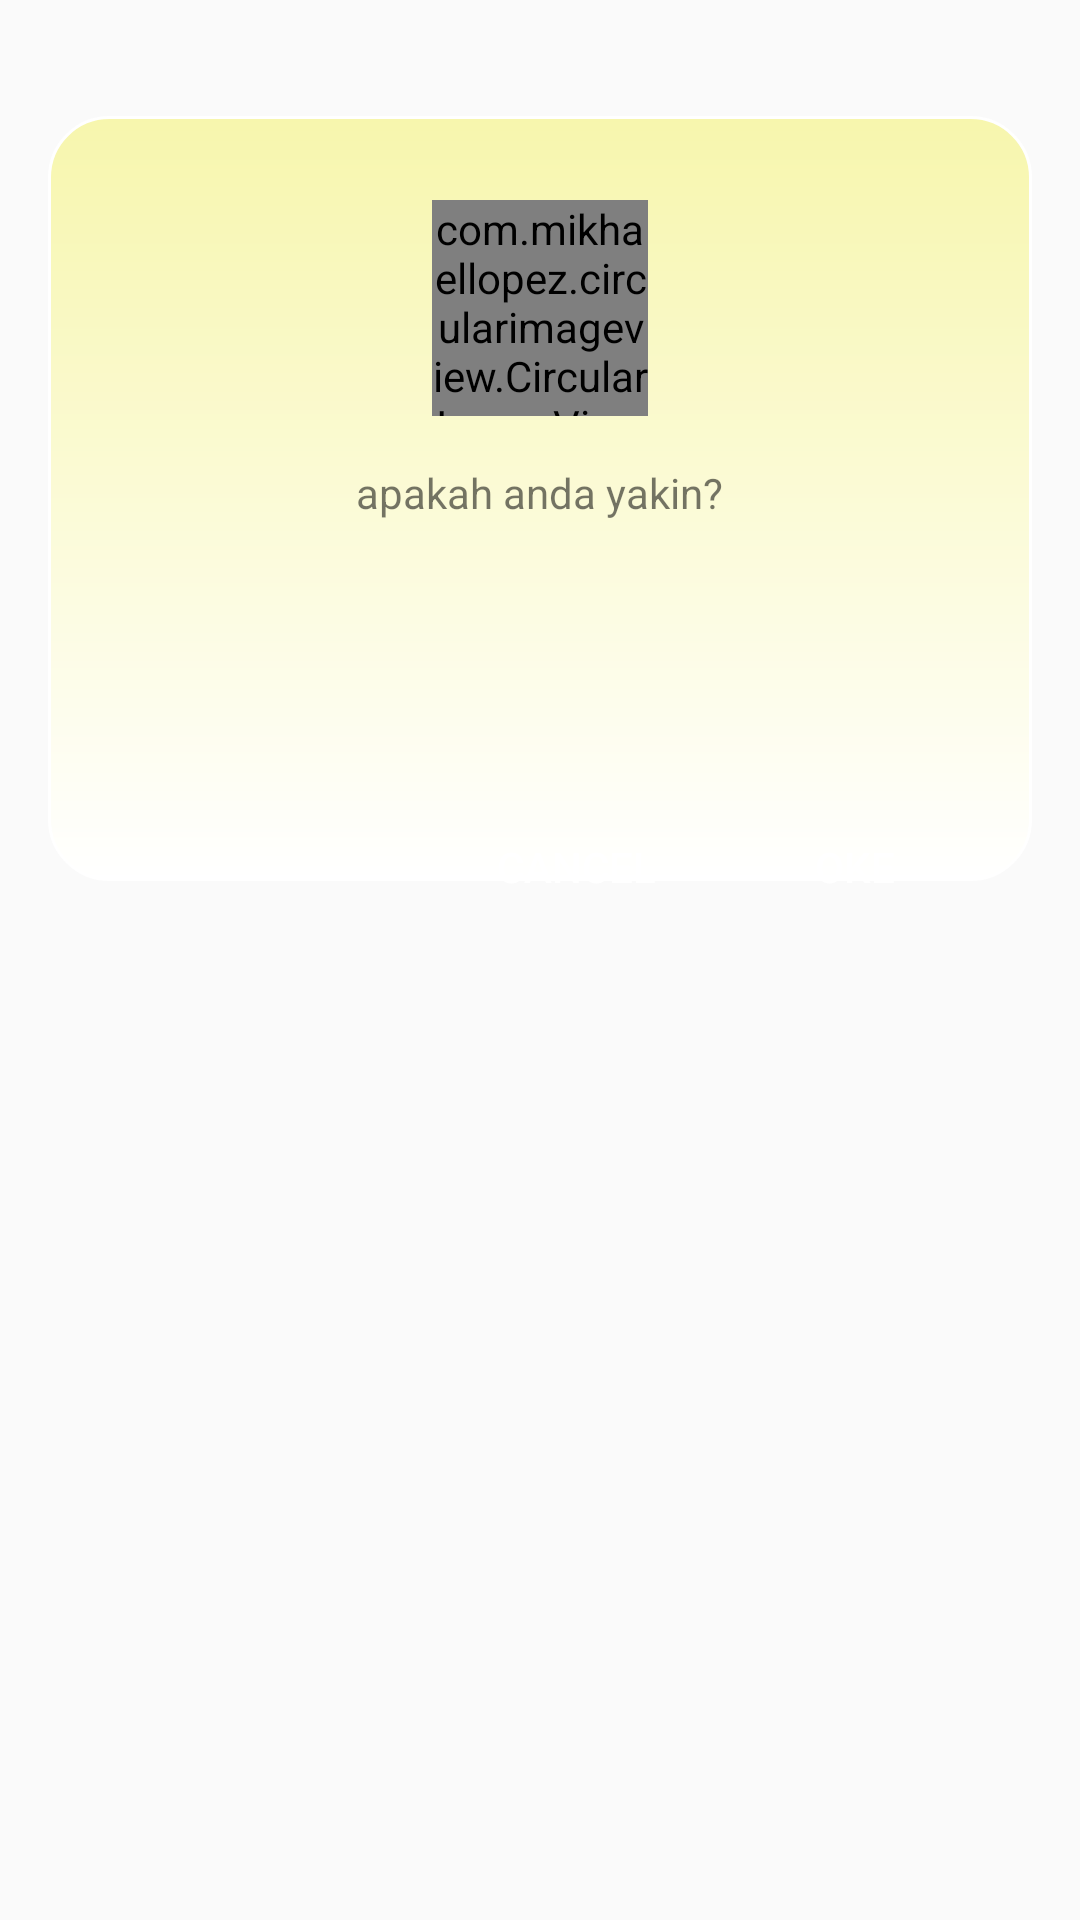

Here is an Android app screen rendered from its layout file. Give the layout XML and the strings, colors and styles it references.
<!-- AndroidManifest.xml: application theme AppTheme -->
<!-- res/layout/alert_warning_dialog.xml -->
<?xml version="1.0" encoding="utf-8"?>
<LinearLayout
    xmlns:android="http://schemas.android.com/apk/res/android"
    xmlns:app="http://schemas.android.com/apk/res-auto"
    android:layout_width="match_parent"
    android:layout_height="match_parent"
    android:orientation="vertical"
    android:gravity="center_horizontal"
    android:padding="16dp">

    <androidx.constraintlayout.widget.ConstraintLayout
        android:layout_width="match_parent"
        android:layout_height="300dp">

        <LinearLayout
            android:layout_width="match_parent"
            android:layout_height="255dp"
            android:gravity="center"
            android:orientation="vertical"
            app:layout_constraintBottom_toBottomOf="parent"
            app:layout_constraintEnd_toEndOf="parent"
            app:layout_constraintStart_toStartOf="parent"
            app:layout_constraintTop_toTopOf="parent"
            android:background="@drawable/dialog_gradient_bg_warning"/>

        <LinearLayout
            android:layout_width="match_parent"
            android:layout_height="wrap_content"
            android:layout_margin="20dp"
            android:gravity="center"
            android:orientation="vertical"
            app:layout_constraintBottom_toBottomOf="parent"
            app:layout_constraintEnd_toEndOf="parent"
            app:layout_constraintStart_toStartOf="parent"
            app:layout_constraintTop_toTopOf="parent"
            app:layout_constraintVertical_bias="0.19999999">







            <com.mikhaellopez.circularimageview.CircularImageView
                android:layout_width="72dp"
                android:layout_height="72dp"
                android:src="@drawable/ic_baseline_error_outline_24"
                android:tint="@color/colorSuccess"
                app:civ_border_color="@color/colorWhite"
                app:civ_border_width="0.5dp"
                app:civ_shadow="true"
                app:civ_shadow_color="@color/colorNeutral2"
                app:civ_shadow_radius="10" />

            <TextView
                android:id="@+id/alert_message"
                android:layout_width="wrap_content"
                android:layout_height="wrap_content"
                android:layout_marginTop="16dp"
                android:text="apakah anda yakin?"
                android:gravity="center"
                android:layout_gravity="center"
                />
        </LinearLayout>

        <LinearLayout
            android:layout_width="match_parent"
            android:layout_height="wrap_content"
            android:gravity="right"
            android:layout_marginRight="10dp"
            android:orientation="horizontal"
            app:layout_constraintBottom_toBottomOf="parent"
            app:layout_constraintEnd_toEndOf="parent"
            app:layout_constraintHorizontal_bias="0.0"
            app:layout_constraintStart_toStartOf="parent"
            app:layout_constraintTop_toTopOf="parent"
            app:layout_constraintVertical_bias="0.987">

            <Button
                android:id="@+id/alert_button_cancel"
                style="@style/Widget.AppCompat.Button.Colored"
                android:layout_width="wrap_content"
                android:layout_height="wrap_content"
                android:layout_marginTop="16dp"
                android:background="@drawable/button_neutral_background"
                android:text="Cancel"
                android:layout_marginRight="5dp"/>

            <Button
                android:id="@+id/alert_button_close"
                style="@style/Widget.AppCompat.Button.Colored"
                android:layout_width="wrap_content"
                android:layout_height="wrap_content"
                android:layout_marginTop="16dp"
                android:background="@drawable/button_success_background"
                android:text="Oke"
                android:layout_marginRight="5dp"/>

        </LinearLayout>

    </androidx.constraintlayout.widget.ConstraintLayout>
</LinearLayout>
<!-- resources referenced by this layout -->
<resources>
  <color name="colorNeutral2">#858585</color>
  <color name="colorSuccess">#4BB543</color>
  <color name="colorWhite">#FFFFFF</color>
  <!-- drawable dialog_gradient_bg_warning (drawable-v24) -->
  <shape xmlns:android="http://schemas.android.com/apk/res/android"
      android:shape="rectangle">
  
      <corners
          android:bottomLeftRadius="20dp"
          android:bottomRightRadius="20dp"
          android:topLeftRadius="20dp"
          android:topRightRadius="20dp"/>
  
      <stroke
          android:width="1dp"
          android:color="@color/colorWhite" />
  
      <gradient
          android:startColor="@color/colorWarning2"
          android:endColor="@color/colorWhite"
          android:angle="270" />
      <padding
          android:left="10dp"
          android:top="10dp"
          android:right="10dp"
          android:bottom="10dp" />
  
  </shape>
  <style name="AppTheme" parent="AppTheme.Base">
          
      </style>
  <color name="colorWarning2">#f7f6ad</color>
  <style name="AppTheme.Base" parent="Theme.AppCompat.Light.NoActionBar">
  
          <item name="colorPrimaryDark">@color/colorPrimaryDark</item>
          <item name="colorPrimary">@color/colorPrimary</item>
          <item name="colorAccent">@color/colorAccent</item>
  
          <item name="android:textColorPrimary">@color/textColorPrimary</item>
          <item name="android:textColorSecondary">@color/textColorSecondary</item>
  
          <item name="colorControlNormal">@color/colorControlNormal</item>
          <item name="colorControlActivated">@color/colorControlActivated</item>
          <item name="colorControlHighlight">@color/colorControlHighlight</item>
  
          <item name="android:windowNoTitle">true</item>
          <item name="windowActionBar">false</item>  
  
          <item name="alertDialogTheme">@style/AppCompatAlertDialogStyle</item>
  
          <item name="drawerArrowStyle">@style/DrawerArrowStyle</item>
  
      </style>
  <color name="colorPrimaryDark">#39bf4c</color>
  <color name="colorPrimary">#71f583</color>
  <color name="colorAccent">#65cf73</color>
  <color name="textColorPrimary">#212121</color>
  <color name="textColorSecondary">#727272</color>
  <color name="colorControlNormal">@color/textColorSecondary</color>
  <color name="colorControlActivated">@color/colorAccent</color>
  <color name="colorControlHighlight">@color/divider</color>
  <style name="AppCompatAlertDialogStyle" parent="Theme.AppCompat.Light.Dialog.Alert">
          <item name="colorAccent">@color/colorAccent</item>
          <item name="android:textColorPrimary">@color/textColorPrimary</item>
          <item name="android:background">@color/rowBackground</item>
      </style>
  <style name="DrawerArrowStyle" parent="Widget.AppCompat.DrawerArrowToggle">
          <item name="spinBars">true</item>
          <item name="color">@color/icons</item>
      </style>
  <color name="divider">#B6B6B6</color>
  <color name="rowBackground">#F2F2F2</color>
  <color name="icons">#FFFFFF</color>
</resources>
